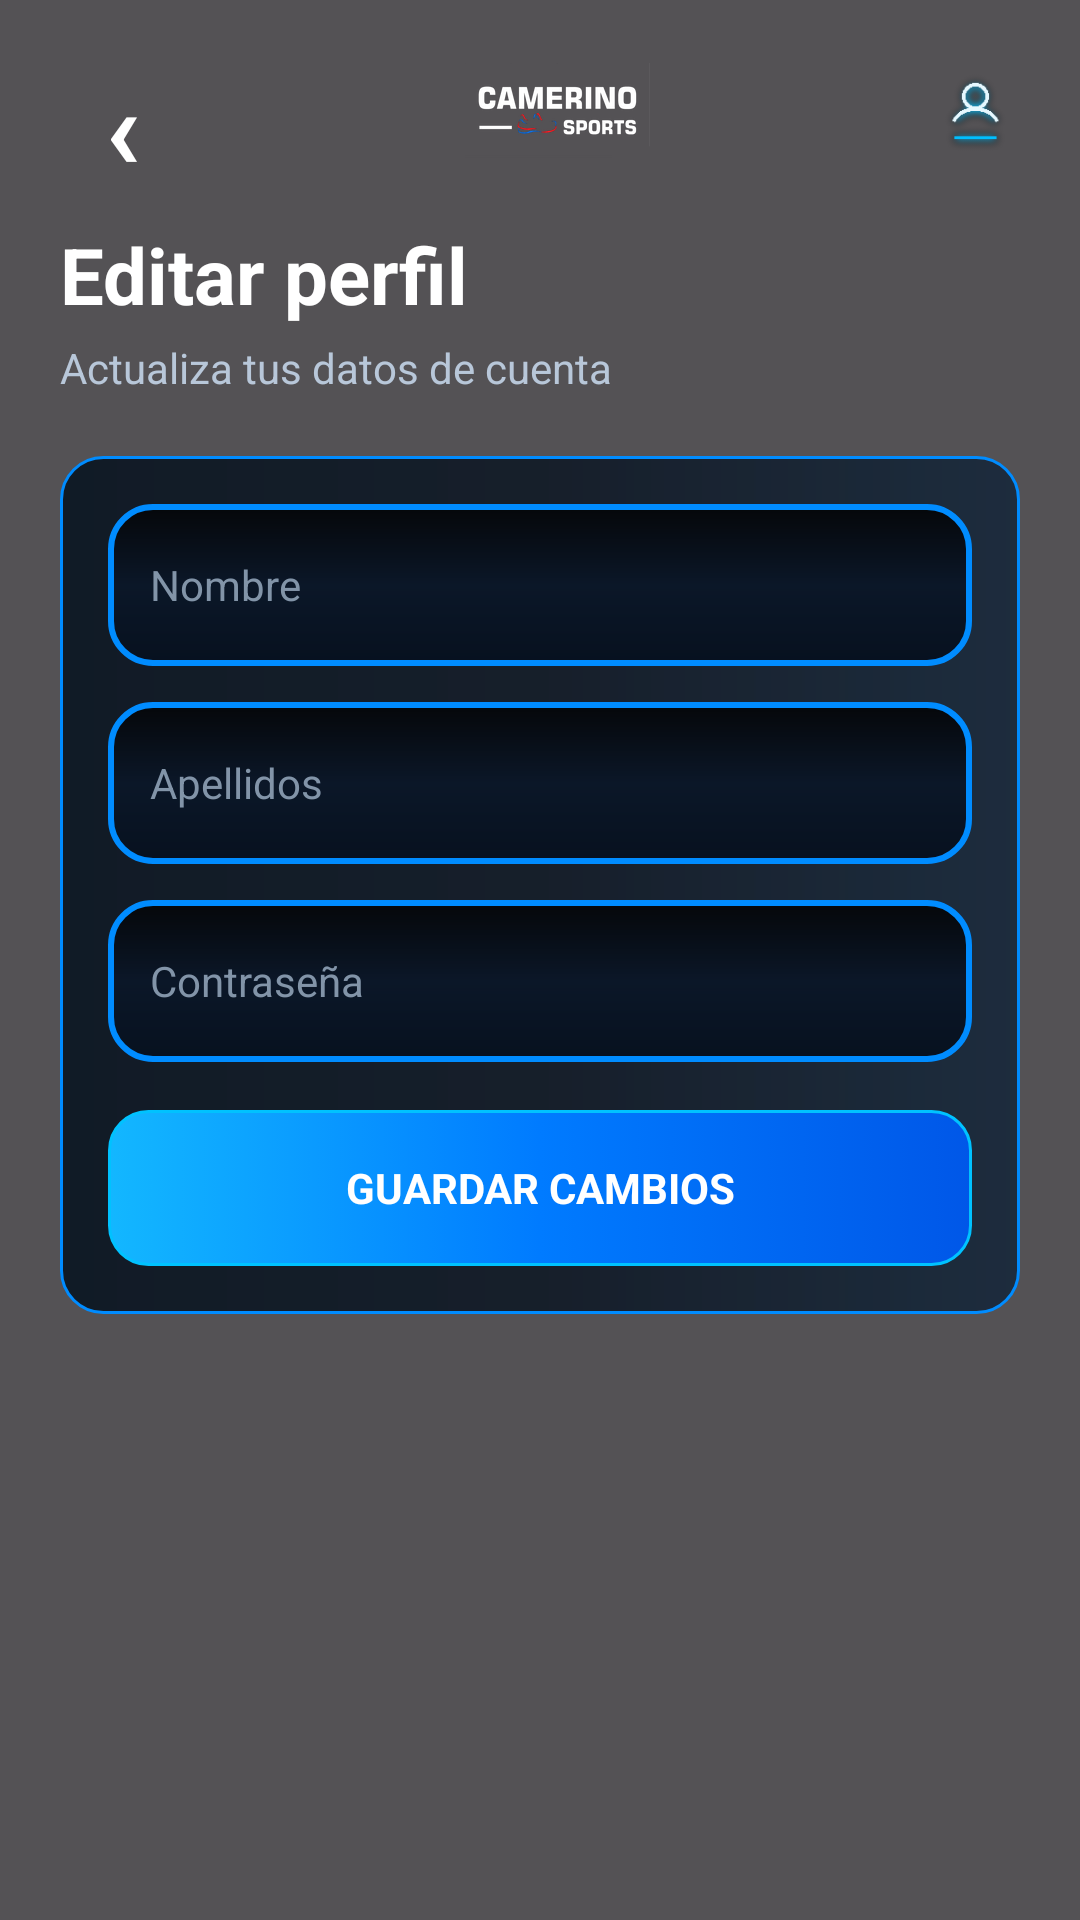

Write the Android layout XML for this screen, with the resource values it uses.
<!-- AndroidManifest.xml: application theme Theme.CamerinoSports -->
<!-- res/layout/activity_editar_perfil.xml -->
<?xml version="1.0" encoding="utf-8"?>
<androidx.constraintlayout.widget.ConstraintLayout xmlns:android="http://schemas.android.com/apk/res/android"
    xmlns:app="http://schemas.android.com/apk/res-auto"
    android:layout_width="match_parent"
    android:layout_height="match_parent">

    <ImageView
        android:layout_width="match_parent"
        android:layout_height="match_parent"
        android:contentDescription="@null"
        android:scaleType="centerCrop"
        android:src="@drawable/fondo_principal_camerino_sports" />

    <View
        android:layout_width="match_parent"
        android:layout_height="match_parent"
        android:background="#AA000000" />

    <LinearLayout
        android:id="@+id/headerEditarPerfil"
        android:layout_width="0dp"
        android:layout_height="74dp"
        android:gravity="center_vertical"
        android:orientation="horizontal"
        android:paddingStart="20dp"
        android:paddingEnd="20dp"
        app:layout_constraintEnd_toEndOf="parent"
        app:layout_constraintStart_toStartOf="parent"
        app:layout_constraintTop_toTopOf="parent">

        <TextView
            android:id="@+id/btnVolverEditarPerfil"
            android:layout_width="42dp"
            android:layout_height="42dp"
            android:clickable="true"
            android:focusable="true"
            android:gravity="center"
            android:text="‹"
            android:textColor="#FFFFFF"
            android:textSize="38sp"
            android:textStyle="bold" />

        <ImageView
            android:layout_width="0dp"
            android:layout_height="40dp"
            android:layout_weight="1"
            android:contentDescription="Logo Camerino Sports"
            android:scaleType="centerInside"
            android:src="@drawable/logo_camerino_sports_header" />

        <ImageView
            android:layout_width="30dp"
            android:layout_height="30dp"
            android:contentDescription="Perfil"
            android:src="@drawable/ic_profile" />
    </LinearLayout>

    <ScrollView
        android:layout_width="0dp"
        android:layout_height="0dp"
        android:paddingStart="20dp"
        android:paddingEnd="20dp"
        app:layout_constraintBottom_toBottomOf="parent"
        app:layout_constraintEnd_toEndOf="parent"
        app:layout_constraintStart_toStartOf="parent"
        app:layout_constraintTop_toBottomOf="@id/headerEditarPerfil">

        <LinearLayout
            android:layout_width="match_parent"
            android:layout_height="wrap_content"
            android:orientation="vertical"
            android:paddingBottom="30dp">

            <TextView
                android:layout_width="match_parent"
                android:layout_height="wrap_content"
                android:text="Editar perfil"
                android:textColor="#FFFFFF"
                android:textSize="26sp"
                android:textStyle="bold" />

            <TextView
                android:layout_width="match_parent"
                android:layout_height="wrap_content"
                android:layout_marginTop="4dp"
                android:text="Actualiza tus datos de cuenta"
                android:textColor="#B8C7D9"
                android:textSize="14sp" />

            <LinearLayout
                android:layout_width="match_parent"
                android:layout_height="wrap_content"
                android:layout_marginTop="20dp"
                android:background="@drawable/fondo_item_pedido"
                android:orientation="vertical"
                android:padding="16dp">

                <EditText
                    android:id="@+id/edtNombreEditarPerfil"
                    android:layout_width="match_parent"
                    android:layout_height="54dp"
                    android:background="@drawable/bg_input"
                    android:hint="Nombre"
                    android:inputType="textPersonName"
                    android:maxLength="100"
                    android:paddingStart="14dp"
                    android:paddingEnd="14dp"
                    android:textColor="#FFFFFF"
                    android:textColorHint="#8294A8"
                    android:textSize="14sp" />

                <EditText
                    android:id="@+id/edtApellidosEditarPerfil"
                    android:layout_width="match_parent"
                    android:layout_height="54dp"
                    android:layout_marginTop="12dp"
                    android:background="@drawable/bg_input"
                    android:hint="Apellidos"
                    android:inputType="textPersonName"
                    android:maxLength="120"
                    android:paddingStart="14dp"
                    android:paddingEnd="14dp"
                    android:textColor="#FFFFFF"
                    android:textColorHint="#8294A8"
                    android:textSize="14sp" />

                <EditText
                    android:id="@+id/edtPasswordEditarPerfil"
                    android:layout_width="match_parent"
                    android:layout_height="54dp"
                    android:layout_marginTop="12dp"
                    android:background="@drawable/bg_input"
                    android:hint="Contraseña"
                    android:inputType="textPassword"
                    android:maxLength="100"
                    android:paddingStart="14dp"
                    android:paddingEnd="14dp"
                    android:textColor="#FFFFFF"
                    android:textColorHint="#8294A8"
                    android:textSize="14sp" />

                <TextView
                    android:id="@+id/btnGuardarEditarPerfil"
                    android:layout_width="match_parent"
                    android:layout_height="52dp"
                    android:layout_marginTop="16dp"
                    android:background="@drawable/bg_btn_continuar_pedido"
                    android:clickable="true"
                    android:focusable="true"
                    android:gravity="center"
                    android:text="GUARDAR CAMBIOS"
                    android:textColor="#FFFFFF"
                    android:textSize="14sp"
                    android:textStyle="bold" />

            </LinearLayout>
        </LinearLayout>
    </ScrollView>
</androidx.constraintlayout.widget.ConstraintLayout>
<!-- resources referenced by this layout -->
<resources>
  <!-- drawable bg_btn_continuar_pedido (drawable) -->
  <?xml version="1.0" encoding="utf-8"?>
  <selector xmlns:android="http://schemas.android.com/apk/res/android">
  
      <item android:state_pressed="true">
          <shape android:shape="rectangle">
              <corners android:radius="13dp" />
              <gradient
                  android:startColor="#007BFF"
                  android:centerColor="#0063E6"
                  android:endColor="#004FD1"
                  android:angle="0" />
              <stroke
                  android:width="1dp"
                  android:color="#00C2FF" />
          </shape>
      </item>
  
      <item>
          <shape android:shape="rectangle">
              <corners android:radius="13dp" />
              <gradient
                  android:startColor="#13B7FF"
                  android:centerColor="#007BFF"
                  android:endColor="#0057E8"
                  android:angle="0" />
              <stroke
                  android:width="1dp"
                  android:color="#00C2FF" />
          </shape>
      </item>
  
  </selector>
  <!-- drawable bg_input (drawable) -->
  <?xml version="1.0" encoding="utf-8"?>
  <shape xmlns:android="http://schemas.android.com/apk/res/android">
  
      <gradient
          android:startColor="#07111F"
          android:centerColor="#0B1728"
          android:endColor="#05070A"
          android:angle="90" />
  
      <stroke
          android:width="2dp"
          android:color="#008CFF" />
  
      <corners android:radius="14dp" />
  
      <padding
          android:left="16dp"
          android:top="10dp"
          android:right="16dp"
          android:bottom="10dp" />
  
  </shape>
  <!-- drawable fondo_item_pedido (drawable) -->
  <?xml version="1.0" encoding="utf-8"?>
  <shape xmlns:android="http://schemas.android.com/apk/res/android"
      android:shape="rectangle">
  
      <corners android:radius="14dp" />
  
      <gradient
          android:startColor="#D904101D"
          android:centerColor="#CC06111F"
          android:endColor="#B0041B33"
          android:angle="0" />
  
      <stroke
          android:width="1dp"
          android:color="#008CFF" />
  
      <padding
          android:left="1dp"
          android:right="1dp"
          android:top="1dp"
          android:bottom="1dp" />
  
  </shape>
  <!-- drawable ic_profile: png bitmap (drawable, 5496 bytes) -->
  <!-- drawable logo_camerino_sports_header: png bitmap (drawable, 11299 bytes) -->
  <style name="Theme.CamerinoSports" parent="Base.Theme.CamerinoSports" />
  <style name="Base.Theme.CamerinoSports" parent="Theme.Material3.DayNight.NoActionBar">
          
          
      </style>
</resources>
